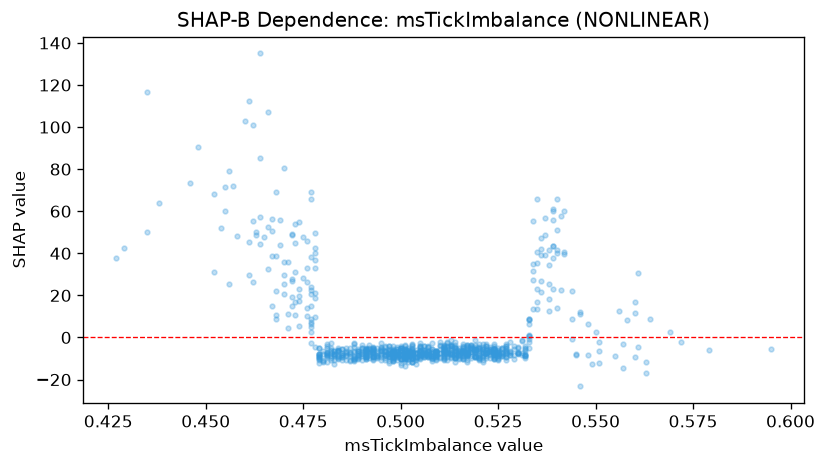

Source data for this figure (header and first rows):
feature_value, shap_value
0.511, -10.16
0.546, 12.34
0.524, -5.557
0.53, -6.77
0.478, -4.616
0.488, -9.841
0.522, -6.937
0.531, -1.729
0.511, -4.524
0.544, 9.009
0.483, -10.51
0.509, -7.095
0.505, -3.91
0.55, 2.743
0.5, -8.464
0.5, -3.922
0.516, -8.752
0.51, -7.317
0.477, -2.475
0.508, -10.15
0.495, -4.989
0.539, 37.73
0.524, -8.195
0.528, -8.4
0.504, -7.267
0.537, 48.93
0.53, -5.194
0.497, -7.709
0.482, -7.529
0.491, -5.778
0.51, -7.242
0.518, -5.914
0.511, -4.78
0.54, 39.96
0.533, -4.882
0.513, -7.853
0.52, -5.573
0.527, -3.264
0.535, 35.3
0.498, -6.906
0.525, -5.915
0.52, -7.576
0.505, -7.657
0.513, -5.156
0.482, -5.856
0.513, -1.297
0.479, -8.049
0.515, -8.425
0.517, -6.755
0.52, -6.292
0.509, -7.151
0.511, -5.281
0.502, -8.185
0.498, -3.849
0.525, -7.501
0.538, 12.38
0.501, -5.613
0.572, -2.233
0.533, 6.628
0.465, 47.54
... 880 more rows
